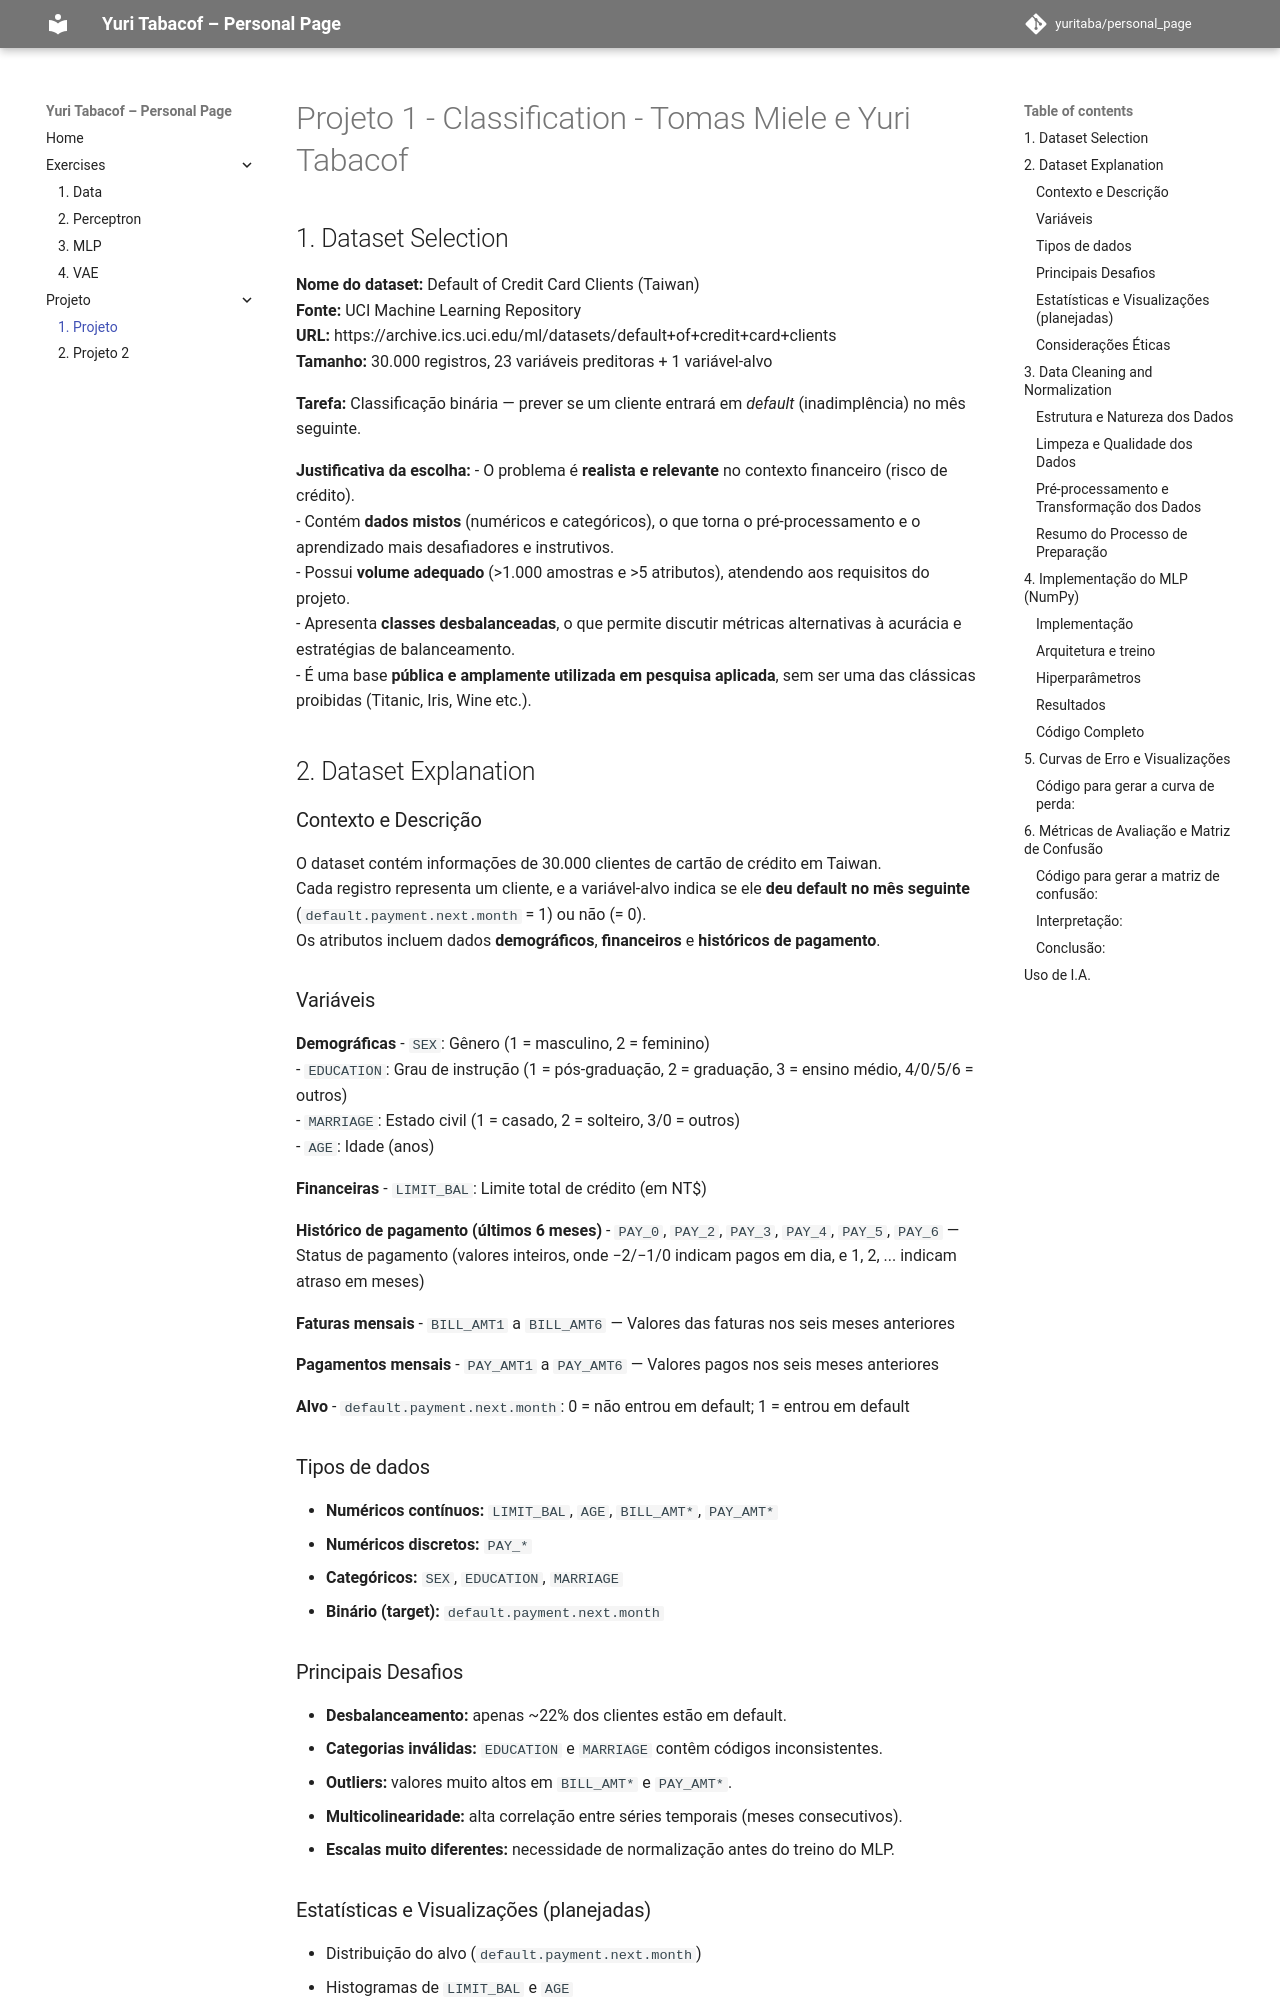

repository: yuritaba/personal_page · page: projeto1/main/index.html · generator: mkdocs

# Projeto 1 - Classification - Tomas Miele e Yuri Tabacof

## 1. Dataset Selection

**Nome do dataset:** Default of Credit Card Clients (Taiwan)  
**Fonte:** UCI Machine Learning Repository  
**URL:** https://archive.ics.uci.edu/ml/datasets/default+of+credit+card+clients  
**Tamanho:** 30.000 registros, 23 variáveis preditoras + 1 variável-alvo  

**Tarefa:** Classificação binária — prever se um cliente entrará em *default* (inadimplência) no mês seguinte.

**Justificativa da escolha:**
- O problema é **realista e relevante** no contexto financeiro (risco de crédito).  
- Contém **dados mistos** (numéricos e categóricos), o que torna o pré-processamento e o aprendizado mais desafiadores e instrutivos.  
- Possui **volume adequado** (>1.000 amostras e >5 atributos), atendendo aos requisitos do projeto.  
- Apresenta **classes desbalanceadas**, o que permite discutir métricas alternativas à acurácia e estratégias de balanceamento.  
- É uma base **pública e amplamente utilizada em pesquisa aplicada**, sem ser uma das clássicas proibidas (Titanic, Iris, Wine etc.).

## 2. Dataset Explanation

### Contexto e Descrição
O dataset contém informações de 30.000 clientes de cartão de crédito em Taiwan.  
Cada registro representa um cliente, e a variável-alvo indica se ele **deu default no mês seguinte** (`default.payment.next.month` = 1) ou não (= 0).  
Os atributos incluem dados **demográficos**, **financeiros** e **históricos de pagamento**.

### Variáveis

**Demográficas**
- `SEX`: Gênero (1 = masculino, 2 = feminino)  
- `EDUCATION`: Grau de instrução (1 = pós-graduação, 2 = graduação, 3 = ensino médio, 4/0/5/6 = outros)  
- `MARRIAGE`: Estado civil (1 = casado, 2 = solteiro, 3/0 = outros)  
- `AGE`: Idade (anos)

**Financeiras**
- `LIMIT_BAL`: Limite total de crédito (em NT$)

**Histórico de pagamento (últimos 6 meses)**
- `PAY_0`, `PAY_2`, `PAY_3`, `PAY_4`, `PAY_5`, `PAY_6` — Status de pagamento (valores inteiros, onde −2/−1/0 indicam pagos em dia, e 1, 2, ... indicam atraso em meses)

**Faturas mensais**
- `BILL_AMT1` a `BILL_AMT6` — Valores das faturas nos seis meses anteriores

**Pagamentos mensais**
- `PAY_AMT1` a `PAY_AMT6` — Valores pagos nos seis meses anteriores

**Alvo**
- `default.payment.next.month`: 0 = não entrou em default; 1 = entrou em default

### Tipos de dados
- **Numéricos contínuos:** `LIMIT_BAL`, `AGE`, `BILL_AMT*`, `PAY_AMT*`  
- **Numéricos discretos:** `PAY_*`  
- **Categóricos:** `SEX`, `EDUCATION`, `MARRIAGE`  
- **Binário (target):** `default.payment.next.month`

### Principais Desafios
- **Desbalanceamento:** apenas ~22% dos clientes estão em default.  
- **Categorias inválidas:** `EDUCATION` e `MARRIAGE` contêm códigos inconsistentes.  
- **Outliers:** valores muito altos em `BILL_AMT*` e `PAY_AMT*`.  
- **Multicolinearidade:** alta correlação entre séries temporais (meses consecutivos).  
- **Escalas muito diferentes:** necessidade de normalização antes do treino do MLP.

### Estatísticas e Visualizações (planejadas)
- Distribuição do alvo (`default.payment.next.month`)  
- Histogramas de `LIMIT_BAL` e `AGE`  
- Heatmap de correlação entre variáveis numéricas  
- Tabela resumo de médias, desvios e amplitudes  

### Considerações Éticas
Alguns atributos (gênero, estado civil, escolaridade) podem introduzir **viés algorítmico**.  
Discussões sobre *fairness* e mitigação de viés são pertinentes ao interpretar os resultados.

## 3. Data Cleaning and Normalization
